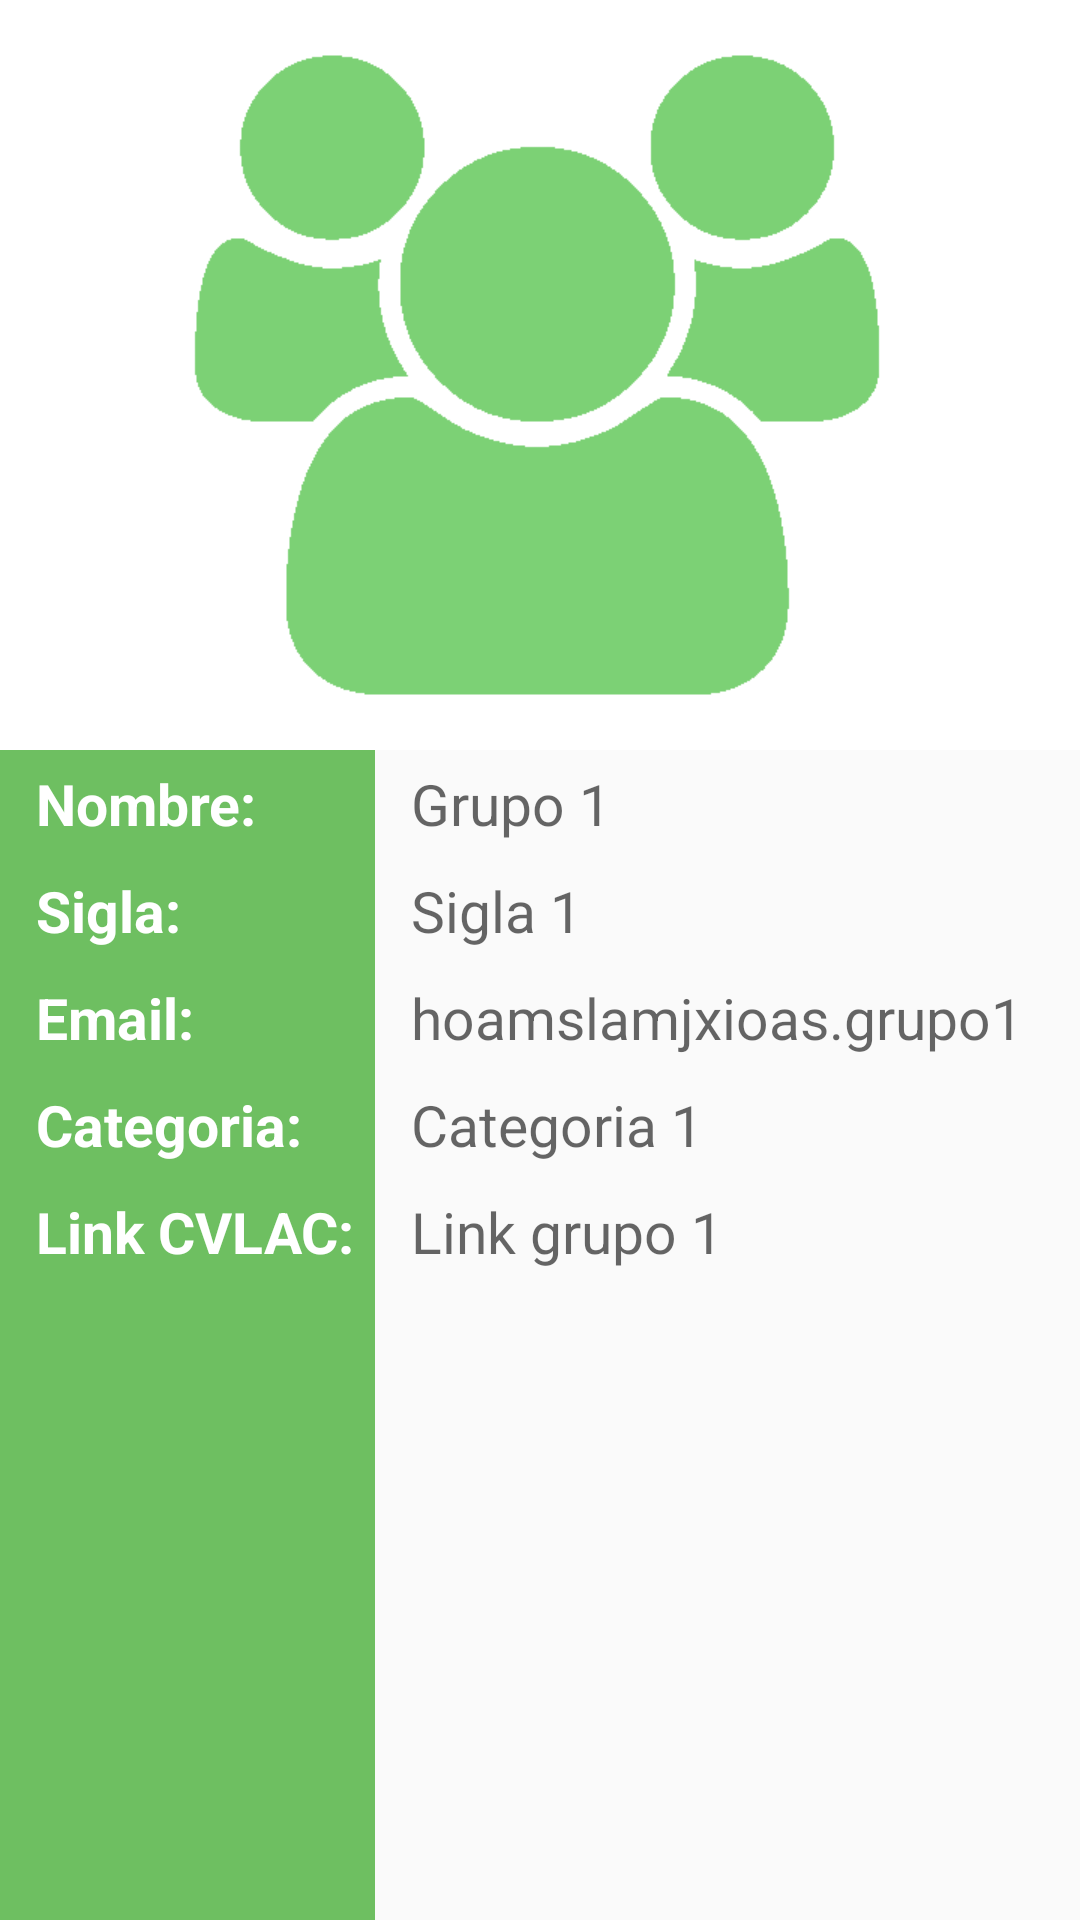

The Android layout XML behind this screen, and the referenced resources:
<!-- AndroidManifest.xml: application theme AppTheme -->
<!-- res/layout/fragment_detalle_de_grupo.xml -->
<?xml version="1.0" encoding="utf-8"?>
<FrameLayout xmlns:android="http://schemas.android.com/apk/res/android"
    xmlns:app="http://schemas.android.com/apk/res-auto"
    xmlns:tools="http://schemas.android.com/tools"
    android:layout_width="match_parent"
    android:layout_height="match_parent"
    android:scrollbars="vertical">

    <LinearLayout
        android:id="@+id/linear2"
        android:layout_width="@dimen/width_linear2"
        android:layout_height="match_parent"
        android:layout_alignParentTop="true"
        android:background="@color/colorGreen"
        android:orientation="vertical"
        app:layout_constraintBottom_toBottomOf="parent"
        app:layout_constraintLeft_toLeftOf="parent"
        app:layout_constraintTop_toBottomOf="@+id/imagen_detalle"></LinearLayout>

    <ScrollView
        android:layout_width="match_parent"
        android:layout_height="match_parent">

        <android.support.constraint.ConstraintLayout
            android:id="@+id/contenido"
            android:layout_width="match_parent"
            android:layout_height="wrap_content">

            <LinearLayout
                android:id="@+id/contenedor_imagen"
                android:layout_width="0dp"
                android:layout_height="wrap_content"
                android:background="@color/colorWhite"
                android:gravity="center"
                app:layout_constraintLeft_toLeftOf="parent"
                app:layout_constraintRight_toRightOf="parent"
                app:layout_constraintTop_toTopOf="parent">

                <ImageView
                    android:id="@+id/imagen_detalle"
                    android:layout_width="@dimen/tamanio_imagen_width"
                    android:layout_height="@dimen/tamanio_imagen_height"
                    android:background="@color/colorWhite"
                    android:contentDescription=""
                    android:src="@drawable/group_accent"
                    app:layout_constraintLeft_toLeftOf="parent"
                    app:layout_constraintRight_toRightOf="parent"
                    app:layout_constraintTop_toTopOf="parent" />
            </LinearLayout>

            <RelativeLayout
                android:id="@+id/linear1"
                android:layout_width="wrap_content"
                android:layout_height="wrap_content"
                android:layout_marginLeft="7dp"
                android:layout_marginStart="7dp"
                app:layout_constraintLeft_toLeftOf="parent"
                app:layout_constraintTop_toBottomOf="@+id/contenedor_imagen">

                <TextView
                    android:id="@+id/txtNombre"
                    android:layout_width="match_parent"
                    android:layout_height="wrap_content"
                    android:layout_alignParentTop="true"
                    android:layout_marginEnd="8dp"
                    android:layout_marginStart="@dimen/start_txt_detalleGrupo"
                    android:layout_marginTop="@dimen/top_txt_detalleGrupo"
                    android:layout_toEndOf="@+id/imagen_detalle"
                    android:text="Grupo 1"
                    android:textAppearance="?android:attr/textAppearanceMedium"
                    android:textSize="@dimen/textSize_detalle_grupo" />

                <TextView
                    android:id="@+id/txtSigla"
                    android:layout_width="wrap_content"
                    android:layout_height="wrap_content"
                    android:layout_alignLeft="@id/txtNombre"
                    android:layout_below="@+id/txtNombre"
                    android:layout_marginTop="10dp"
                    android:text="Sigla 1"
                    android:textAppearance="?android:attr/textAppearanceMedium"
                    android:textSize="@dimen/textSize_detalle_grupo" />

                <TextView
                    android:id="@+id/txtEmail"
                    android:layout_width="wrap_content"
                    android:layout_height="wrap_content"
                    android:layout_alignLeft="@id/txtSigla"
                    android:layout_below="@id/txtSigla"
                    android:layout_marginTop="10dp"
                    android:text="hoamslamjxioas.grupo1"
                    android:textAppearance="?android:attr/textAppearanceMedium"
                    android:textSize="@dimen/textSize_detalle_grupo" />

                <TextView
                    android:id="@+id/txtCategoria"
                    android:layout_width="wrap_content"
                    android:layout_height="wrap_content"
                    android:layout_alignLeft="@id/txtEmail"
                    android:layout_below="@id/txtEmail"
                    android:layout_marginTop="10dp"
                    android:text="Categoria 1"
                    android:textAppearance="?android:attr/textAppearanceMedium"
                    android:textSize="@dimen/textSize_detalle_grupo" />

                <TextView
                    android:id="@+id/txtLink"
                    android:layout_width="wrap_content"
                    android:layout_height="wrap_content"
                    android:layout_alignLeft="@id/txtCategoria"
                    android:layout_below="@id/txtCategoria"
                    android:layout_marginTop="10dp"
                    android:text="Link grupo 1"
                    android:textAppearance="?android:attr/textAppearanceMedium"
                    android:textSize="@dimen/textSize_detalle_grupo" />


                

                <TextView
                    android:id="@+id/nombre"
                    android:layout_width="wrap_content"
                    android:layout_height="wrap_content"
                    android:layout_alignTop="@id/txtNombre"
                    android:layout_marginLeft="@dimen/left_txt_detalleGrupo"
                    android:text="Nombre:"
                    android:textAppearance="?android:attr/textAppearanceMedium"
                    android:textColor="@color/colorWhite"
                    android:textSize="@dimen/textSize_detalle_grupo"
                    android:textStyle="bold" />

                <TextView
                    android:id="@+id/sigla"
                    android:layout_width="wrap_content"
                    android:layout_height="wrap_content"
                    android:layout_alignLeft="@id/nombre"
                    android:layout_alignTop="@id/txtSigla"
                    android:text="Sigla:"
                    android:textAppearance="?android:attr/textAppearanceMedium"
                    android:textColor="@color/colorWhite"
                    android:textSize="@dimen/textSize_detalle_grupo"
                    android:textStyle="bold" />

                <TextView
                    android:id="@+id/email"
                    android:layout_width="wrap_content"
                    android:layout_height="wrap_content"
                    android:layout_alignLeft="@id/sigla"
                    android:layout_alignTop="@id/txtEmail"
                    android:text="Email:"
                    android:textAppearance="?android:attr/textAppearanceMedium"
                    android:textColor="@color/colorWhite"
                    android:textSize="@dimen/textSize_detalle_grupo"
                    android:textStyle="bold" />

                <TextView
                    android:id="@+id/categoria"
                    android:layout_width="wrap_content"
                    android:layout_height="wrap_content"
                    android:layout_alignLeft="@id/email"
                    android:layout_alignTop="@id/txtCategoria"
                    android:text="Categoria:"
                    android:textAppearance="?android:attr/textAppearanceMedium"
                    android:textColor="@color/colorWhite"
                    android:textSize="@dimen/textSize_detalle_grupo"
                    android:textStyle="bold" />

                <TextView
                    android:id="@+id/link"
                    android:layout_width="wrap_content"
                    android:layout_height="wrap_content"
                    android:layout_alignLeft="@id/categoria"
                    android:layout_alignTop="@id/txtLink"
                    android:text="Link CVLAC:"
                    android:textAppearance="?android:attr/textAppearanceMedium"
                    android:textColor="@color/colorWhite"
                    android:textSize="@dimen/textSize_detalle_grupo"
                    android:textStyle="bold" />

            </RelativeLayout>
        </android.support.constraint.ConstraintLayout>
    </ScrollView>
</FrameLayout>
<!-- resources referenced by this layout -->
<resources>
  <color name="colorGreen">#6ebf61</color>
  <color name="colorWhite">#ffffff</color>
  <dimen name="left_txt_detalleGrupo">5dp</dimen>
  <dimen name="start_txt_detalleGrupo">130dp</dimen>
  <dimen name="tamanio_imagen_height">250dp</dimen>
  <dimen name="tamanio_imagen_width">368dp</dimen>
  <dimen name="textSize_detalle_grupo">19sp</dimen>
  <dimen name="top_txt_detalleGrupo">5dp</dimen>
  <dimen name="width_linear2">125dp</dimen>
  <!-- drawable group_accent: png bitmap (drawable, 5522 bytes) -->
  <style name="AppTheme" parent="Theme.AppCompat.Light.NoActionBar">
          <item name="colorPrimary">@color/colorPrimary</item>
          <item name="colorPrimaryDark">@color/colorPrimaryDark</item>
          <item name="colorAccent">@color/colorAccent</item>
      </style>
  <color name="colorPrimary">#144d0b</color>
  <color name="colorPrimaryDark">#FF000000</color>
  <color name="colorAccent">#020202</color>
</resources>
